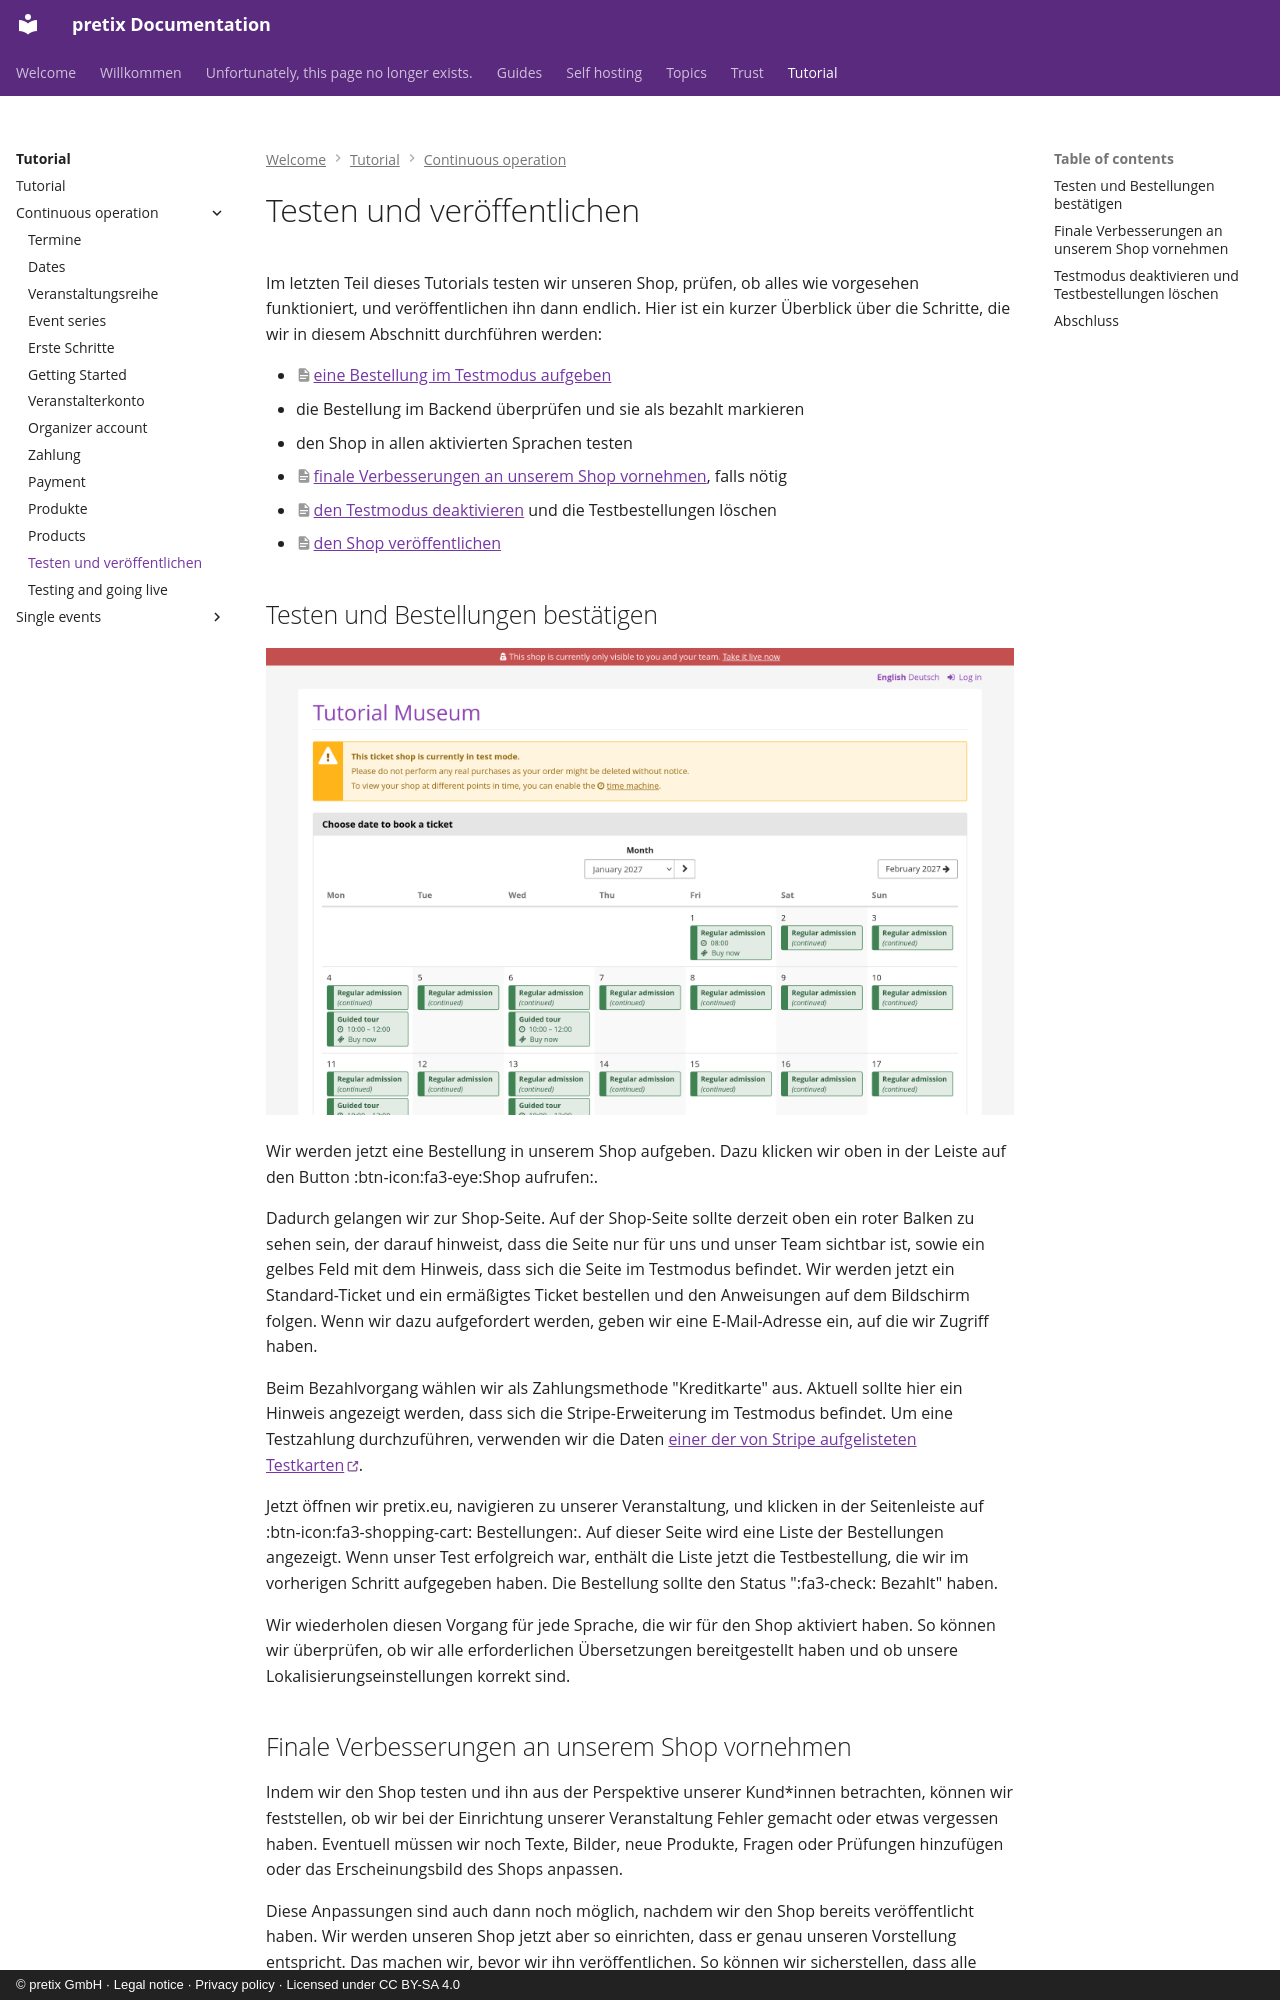

repository: pretix/pretix-docs · page: tutorial/continuous-operation/testing.de/index.html · generator: mkdocs · copyright: © pretix GmbH · Legal notice · Privacy policy · Licensed under CC BY-SA 4.0

# Testen und veröffentlichen

Im letzten Teil dieses Tutorials testen wir unseren Shop, prüfen, ob alles wie vorgesehen funktioniert, und veröffentlichen ihn dann endlich.
Hier ist ein kurzer Überblick über die Schritte, die wir in diesem Abschnitt durchführen werden:

- [eine Bestellung im Testmodus aufgeben](#testen-und-bestellungen-bestatigen)
- die Bestellung im Backend überprüfen und sie als bezahlt markieren
- den Shop in allen aktivierten Sprachen testen
- [finale Verbesserungen an unserem Shop vornehmen](#finale-verbesserungen-an-unserem-shop-vornehmen), falls nötig
- [den Testmodus deaktivieren](#testmodus-deaktivieren-und-testbestellungen-loschen) und die Testbestellungen löschen
- [den Shop veröffentlichen](#abschluss)

## Testen und Bestellungen bestätigen

![Seite unseres Shops mit dem Titel "Tutorial-Museum", die eine Kalenderansicht mit den nächsten Terminen zeigt, die mit "Regulärer Eintritt" oder "Führung" betitelt sind. Ein Feld weist darauf hin, dass sich der Shop momentan im Testmodus befindet.](../../assets/screens/testing/shop-museum.png "Shop")

Wir werden jetzt eine Bestellung in unserem Shop aufgeben.
Dazu klicken wir oben in der Leiste auf den Button :btn-icon:fa3-eye:Shop aufrufen:.

Dadurch gelangen wir zur Shop-Seite.
Auf der Shop-Seite sollte derzeit oben ein roter Balken zu sehen sein, der darauf hinweist, dass die Seite nur für uns und unser Team sichtbar ist, sowie ein gelbes Feld mit dem Hinweis, dass sich die Seite im Testmodus befindet.
Wir werden jetzt ein Standard-Ticket und ein ermäßigtes Ticket bestellen und den Anweisungen auf dem Bildschirm folgen.
Wenn wir dazu aufgefordert werden, geben wir eine E-Mail-Adresse ein, auf die wir Zugriff haben.

Beim Bezahlvorgang wählen wir als Zahlungsmethode "Kreditkarte" aus.
Aktuell sollte hier ein Hinweis angezeigt werden, dass sich die Stripe-Erweiterung im Testmodus befindet.
Um eine Testzahlung durchzuführen, verwenden wir die Daten [einer der von Stripe aufgelisteten Testkarten](https://docs.stripe.com/testing#cards).

Jetzt öffnen wir pretix.eu, navigieren zu unserer Veranstaltung, und klicken in der Seitenleiste auf :btn-icon:fa3-shopping-cart: Bestellungen:.
Auf dieser Seite wird eine Liste der Bestellungen angezeigt.
Wenn unser Test erfolgreich war, enthält die Liste jetzt die Testbestellung, die wir im vorherigen Schritt aufgegeben haben.
Die Bestellung sollte den Status ":fa3-check: Bezahlt" haben.

Wir wiederholen diesen Vorgang für jede Sprache, die wir für den Shop aktiviert haben.
So können wir überprüfen, ob wir alle erforderlichen Übersetzungen bereitgestellt haben und ob unsere Lokalisierungseinstellungen korrekt sind.
